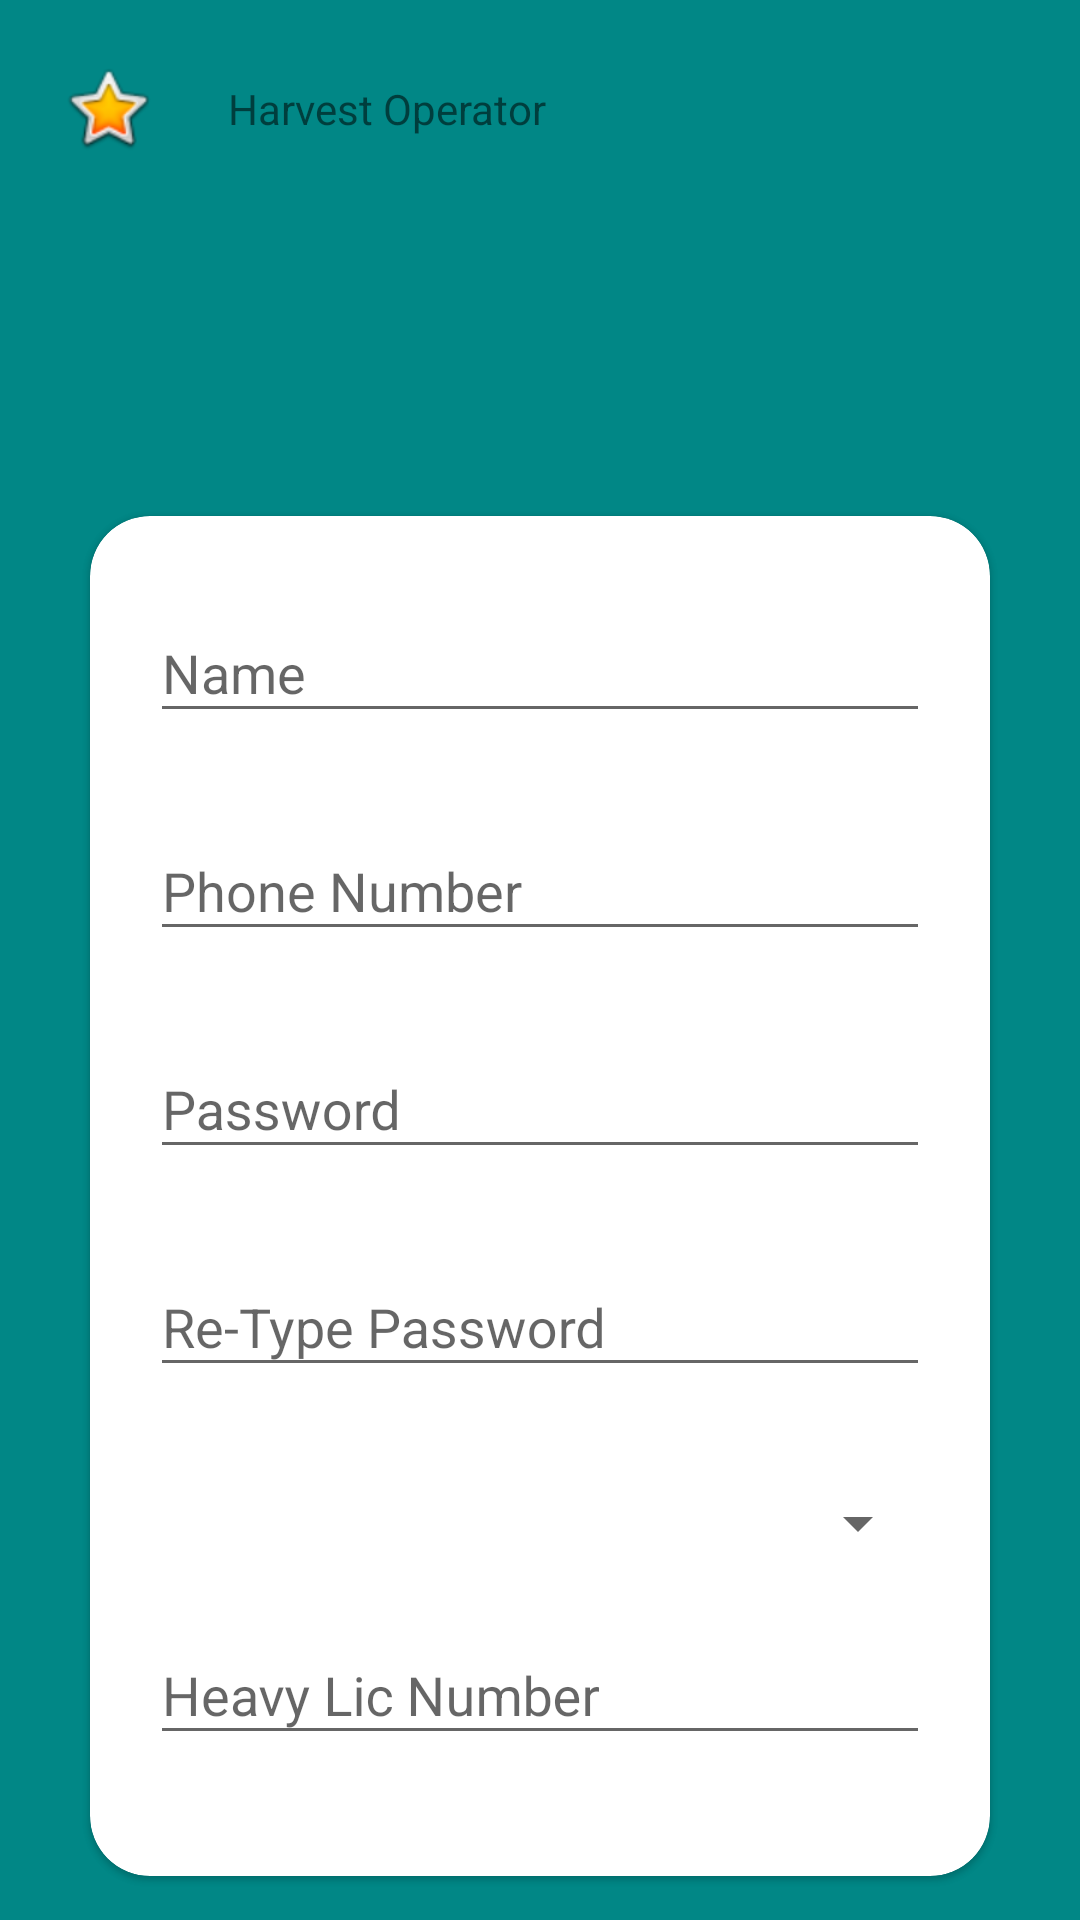

Here is an Android app screen rendered from its layout file. Give the layout XML and the strings, colors and styles it references.
<!-- AndroidManifest.xml: application theme Theme.HarvestOperator -->
<!-- res/layout/activity_sign_up.xml -->
<?xml version="1.0" encoding="utf-8"?>
<androidx.core.widget.NestedScrollView xmlns:android="http://schemas.android.com/apk/res/android"
    xmlns:app="http://schemas.android.com/apk/res-auto"
    xmlns:tools="http://schemas.android.com/tools"
    android:layout_width="match_parent"
    android:layout_height="match_parent"
    android:background="@color/teal_700"
    tools:context=".activities.ActivitySignUp">

    <androidx.constraintlayout.widget.ConstraintLayout
        android:layout_width="match_parent"
        android:layout_height="match_parent">

        <ImageView
            android:id="@+id/imageViewAppIcon"
            android:layout_width="wrap_content"
            android:layout_height="wrap_content"
            android:contentDescription="@string/app_name"
            app:layout_constraintStart_toStartOf="@+id/guideline1"
            app:layout_constraintTop_toTopOf="@+id/guideline3"
            app:srcCompat="@android:drawable/btn_star_big_on" />

        <TextView
            android:id="@+id/textView"
            android:layout_width="0dp"
            android:layout_height="wrap_content"
            android:layout_marginStart="24dp"
            android:text="@string/app_name"
            app:layout_constraintBottom_toBottomOf="@+id/imageViewAppIcon"
            app:layout_constraintEnd_toStartOf="@+id/guideline2"
            app:layout_constraintStart_toEndOf="@+id/imageViewAppIcon"
            app:layout_constraintTop_toTopOf="@+id/guideline3" />

        <com.google.android.material.card.MaterialCardView
            android:id="@+id/cardViewSignUp"
            android:layout_width="match_parent"
            android:layout_height="wrap_content"
            android:layout_marginHorizontal="30dp"
            android:layout_marginTop="120dp"
            app:cardCornerRadius="20dp"
            app:layout_constraintBottom_toTopOf="@+id/buttonSignUp"
            app:layout_constraintEnd_toEndOf="parent"
            app:layout_constraintStart_toStartOf="parent"
            app:layout_constraintTop_toBottomOf="@+id/imageViewAppIcon">

            <LinearLayout
                android:layout_width="match_parent"
                android:layout_height="match_parent"
                android:layout_margin="20dp"
                android:orientation="vertical">

                <com.google.android.material.textfield.TextInputLayout
                    android:id="@+id/textInputName"
                    android:layout_width="match_parent"
                    android:layout_height="wrap_content"
                    app:errorEnabled="true">

                    <com.google.android.material.textfield.TextInputEditText
                        android:id="@+id/editTextName"
                        android:layout_width="match_parent"
                        android:layout_height="wrap_content"
                        android:hint="@string/name"
                        android:inputType="textPersonName" />

                </com.google.android.material.textfield.TextInputLayout>

                <com.google.android.material.textfield.TextInputLayout
                    android:id="@+id/textInputPhoneNo"
                    android:layout_width="match_parent"
                    android:layout_height="wrap_content"
                    app:errorEnabled="true">

                    <com.google.android.material.textfield.TextInputEditText
                        android:id="@+id/editTextPhoneNo"
                        android:layout_width="match_parent"
                        android:layout_height="wrap_content"
                        android:hint="@string/phone_number"
                        android:inputType="phone"
                        android:maxLength="10" />

                </com.google.android.material.textfield.TextInputLayout>

                <com.google.android.material.textfield.TextInputLayout
                    android:id="@+id/textInputPassword"
                    android:layout_width="match_parent"
                    android:layout_height="wrap_content"
                    app:errorEnabled="true">

                    <com.google.android.material.textfield.TextInputEditText
                        android:id="@+id/editTextPassword"
                        android:layout_width="match_parent"
                        android:layout_height="wrap_content"
                        android:hint="@string/password"
                        android:inputType="textPassword"
                        android:maxLength="16" />

                </com.google.android.material.textfield.TextInputLayout>


                <com.google.android.material.textfield.TextInputLayout
                    android:id="@+id/textInputRePassword"
                    android:layout_width="match_parent"
                    android:layout_height="wrap_content"
                    android:hint="@string/re_type_password"
                    app:errorEnabled="true">

                    <com.google.android.material.textfield.TextInputEditText
                        android:id="@+id/editTextRePassword"
                        android:layout_width="match_parent"
                        android:layout_height="wrap_content"
                        android:inputType="textPassword"
                        android:maxLength="16" />

                </com.google.android.material.textfield.TextInputLayout>


                <Spinner
                    android:id="@+id/spinnerOperator"
                    android:layout_width="match_parent"
                    android:layout_height="wrap_content"
                    android:paddingVertical="25dp"
                    android:text="@string/owner_or_driver_operator"
                    app:drawableEndCompat="@drawable/ic_baseline_arrow_drop_down_24" />

                

                <com.google.android.material.textfield.TextInputLayout
                    android:id="@+id/textInputHeavyLicNo"
                    android:layout_width="match_parent"
                    android:layout_height="wrap_content"
                    android:hint="@string/heavy_lic_number"
                    app:errorEnabled="true">

                    <com.google.android.material.textfield.TextInputEditText
                        android:id="@+id/editTextHeavyLicNo"
                        android:layout_width="match_parent"
                        android:maxLength="16"
                        android:layout_height="wrap_content"
                        android:inputType="textCapCharacters" />

                </com.google.android.material.textfield.TextInputLayout>

            </LinearLayout>

        </com.google.android.material.card.MaterialCardView>

        <Button
            android:id="@+id/buttonSignUp"
            android:layout_width="wrap_content"
            android:layout_height="wrap_content"
            android:layout_marginTop="32dp"
            android:layout_marginBottom="100dp"
            android:background="@drawable/button_green"
            android:paddingHorizontal="30dp"
            android:text="@string/signup"
            android:textAllCaps="true"
            app:layout_constraintBottom_toTopOf="@+id/guideline4"
            app:layout_constraintEnd_toEndOf="parent"
            app:layout_constraintHorizontal_bias="0.498"
            app:layout_constraintStart_toStartOf="parent"
            app:layout_constraintTop_toBottomOf="@+id/cardViewSignUp"
            app:layout_constraintVertical_bias="0.877" />

        <androidx.constraintlayout.widget.Guideline
            android:id="@+id/guideline1"
            android:layout_width="wrap_content"
            android:layout_height="wrap_content"
            android:orientation="vertical"
            app:layout_constraintGuide_begin="20dp" />

        <androidx.constraintlayout.widget.Guideline
            android:id="@+id/guideline2"
            android:layout_width="wrap_content"
            android:layout_height="wrap_content"
            android:orientation="vertical"
            app:layout_constraintGuide_end="20dp" />

        <androidx.constraintlayout.widget.Guideline
            android:id="@+id/guideline3"
            android:layout_width="wrap_content"
            android:layout_height="wrap_content"
            android:orientation="horizontal"
            app:layout_constraintGuide_begin="20dp" />

        <androidx.constraintlayout.widget.Guideline
            android:id="@+id/guideline4"
            android:layout_width="wrap_content"
            android:layout_height="wrap_content"
            android:orientation="horizontal"
            app:layout_constraintGuide_end="20dp" />

    </androidx.constraintlayout.widget.ConstraintLayout>
</androidx.core.widget.NestedScrollView>
<!-- resources referenced by this layout -->
<resources>
  <color name="teal_700">#FF018786</color>
  <!-- drawable edittext_background (drawable) -->
  <?xml version="1.0" encoding="utf-8"?>
  <selector xmlns:android="http://schemas.android.com/apk/res/android">
  
      <item android:state_focused="true">
          <shape android:shape="rectangle">
              <solid android:color="@color/white" />
              <corners android:radius="5dp" />
              <stroke android:width="2dp" android:color="@color/blue_grey_900" />
              <padding android:left="10dp" android:right="10dp" android:top="8dp" android:bottom="8dp" />
          </shape>
      </item>
  
      <item android:state_enabled="true">
          <shape android:shape="rectangle">
              <solid android:color="@color/grey_500" />
              <corners android:radius="5dp" />
              <stroke android:width="2dp" android:color="@color/blue_grey_900" />
              <padding android:left="10dp" android:right="10dp" android:top="8dp" android:bottom="8dp" />     </shape>
      </item>
  
      <item android:state_enabled="false">
          <shape android:shape="rectangle">
              <solid android:color="@color/blue_grey_900" />
              <corners android:radius="5dp" />
              <stroke android:width="2dp" android:color="@color/grey_500" />
              <padding android:left="10dp" android:right="10dp" android:top="8dp" android:bottom="8dp" />
          </shape>
      </item>
  
  </selector>
  <string name="app_name">Harvest Operator</string>
  <string name="heavy_lic_number">Heavy Lic Number</string>
  <string name="name">Name</string>
  <string name="owner_or_driver_operator">Owner or Driver/Operator</string>
  <string name="password">Password</string>
  <string name="phone_number">Phone Number</string>
  <string name="re_type_password">Re-Type Password</string>
  <string name="signup">signup</string>
  <style name="Theme.HarvestOperator" parent="Theme.MaterialComponents.DayNight.NoActionBar.Bridge">
          
          <item name="colorPrimary">@color/purple_500</item>
          <item name="colorPrimaryVariant">@color/purple_700</item>
          <item name="colorOnPrimary">@color/white</item>
          
          <item name="colorSecondary">@color/teal_200</item>
          <item name="colorSecondaryVariant">@color/teal_700</item>
          <item name="colorOnSecondary">@color/black</item>
          
          <item name="android:statusBarColor" tools:targetApi="l">?attr/colorPrimaryVariant</item>
  
          
      </style>
  <color name="light_green_A400">#76FF03</color>
  <color name="light_green_A700">#64DD17</color>
  <color name="grey_500">#9E9E9E</color>
  <color name="white">#FFFFFFFF</color>
  <color name="blue_grey_900">#263238</color>
  <color name="purple_500">#006200EE</color>
  <color name="purple_700">#FF3700B3</color>
  <color name="teal_200">#FF03DAC5</color>
  <color name="black">#FF000000</color>
</resources>
